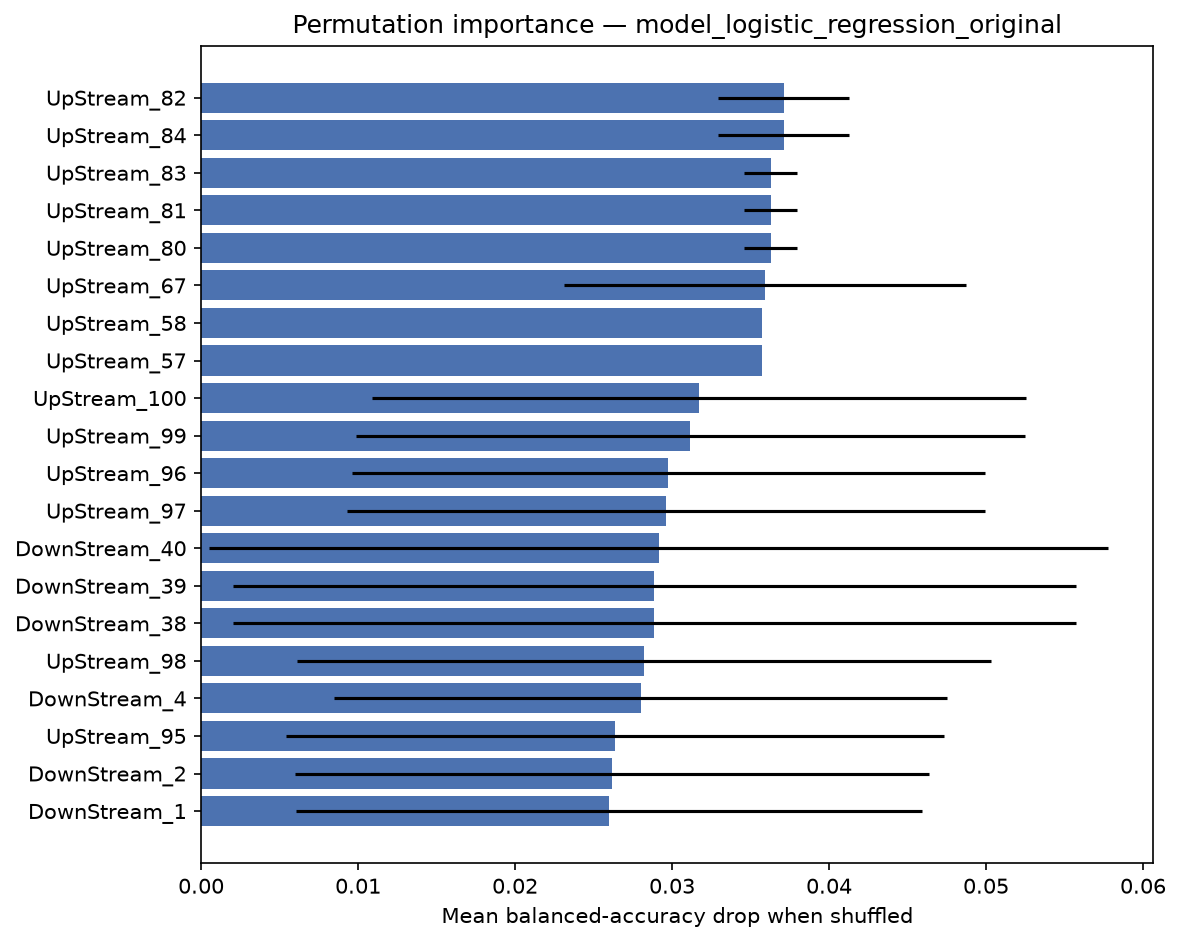

Data behind this chart, as committed beside it:
feature, importance_mean, importance_std
UpStream_82, 0.0371, 0.004167
UpStream_84, 0.0371, 0.004167
UpStream_83, 0.03627, 0.001667
UpStream_81, 0.03627, 0.001667
UpStream_80, 0.03627, 0.001667
UpStream_67, 0.03593, 0.01282
UpStream_58, 0.03571, 0.0
UpStream_57, 0.03571, 0.0
UpStream_100, 0.03172, 0.02082
UpStream_99, 0.03116, 0.02131
UpStream_96, 0.02977, 0.02015
UpStream_97, 0.0296, 0.02032
DownStream_40, 0.02915, 0.02862
DownStream_39, 0.02887, 0.02684
DownStream_38, 0.02887, 0.02684
UpStream_98, 0.02821, 0.02213
DownStream_4, 0.028, 0.0195
UpStream_95, 0.02637, 0.02095
DownStream_2, 0.02616, 0.0202
DownStream_1, 0.02599, 0.01992
PoI, 0.02599, 0.01992
DownStream_5, 0.02504, 0.01837
DownStream_37, 0.02491, 0.024
DownStream_3, 0.0246, 0.01875
DownStream_6, 0.02359, 0.01887
UpStream_94, 0.02196, 0.02139
DownStream_7, 0.02158, 0.02078
DownStream_60, 0.01568, 0.01948
DownStream_31, 0.01499, 0.01582
C5_UpStream_1, 0.01472, 0.006557
DownStream_36, 0.01398, 0.01281
DownStream_8, 0.01384, 0.01944
C5_UpStream_2, 0.01361, 0.007138
DownStream_30, 0.0136, 0.01714
C5_UpStream_3, 0.01306, 0.006731
C5_UpStream_7, 0.0125, 0.00625
C5_UpStream_4, 0.0125, 0.00625
C5_UpStream_5, 0.0125, 0.00625
C5, 0.0125, 0.00625
C5_UpStream_6, 0.0125, 0.00625
C5_UpStream_10, 0.0125, 0.00625
C5_UpStream_9, 0.0125, 0.00625
C5_UpStream_8, 0.0125, 0.00625
DownStream_42, 0.01173, 0.02811
DownStream_41, 0.01145, 0.0288
C2_UpStream_2, 0.01111, 0.00691
C2_UpStream_6, 0.01104, 0.01161
C3_UpStream_1, 0.01097, 0.009969
DownStream_29, 0.01003, 0.01453
C2_UpStream_5, 0.009931, 0.01082
C2_UpStream_3, 0.009549, 0.007457
C5_DownStream_1, 0.009375, 0.007655
DownStream_32, 0.008641, 0.0136
DownStream_100, 0.008294, 0.01177
DownStream_68, 0.008046, 0.01727
C2_UpStream_4, 0.007986, 0.01036
DownStream_43, 0.007426, 0.01835
DownStream_44, 0.006696, 0.01559
C3_DownStream_7, 0.006562, 0.005147
C3_DownStream_8, 0.006562, 0.005147
... 246 more rows
